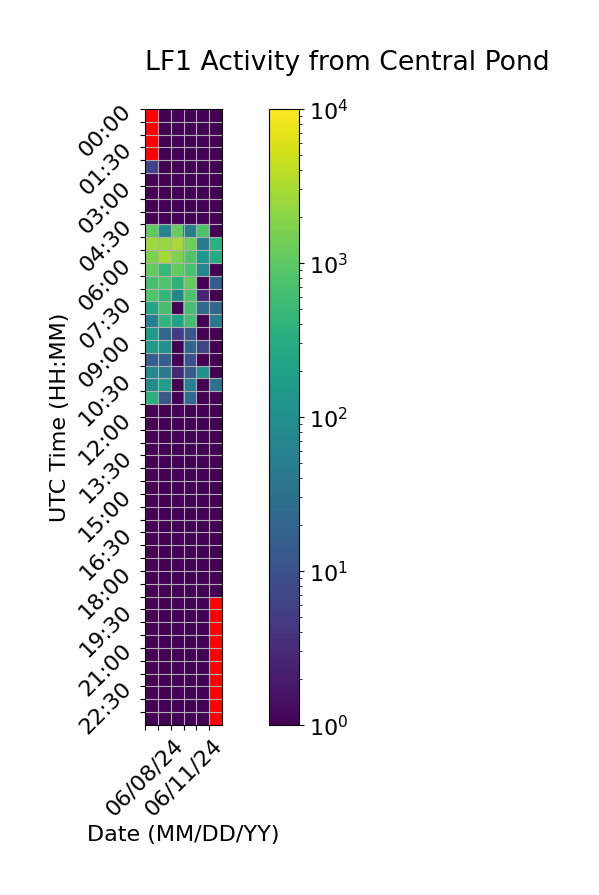

The table this chart was drawn from, first rows:
Time (UTC), 06/08/24, 06/09/24, 06/10/24, 06/11/24, 06/12/24, 06/13/24
00:00, , 1.0, 1.0, 1.0, 1.0, 1.0
00:30, , 1.0, 1.0, 1.0, 1.0, 1.0
01:00, , 1.0, 1.0, 1.0, 1.0, 1.0
01:30, , 1.0, 1.0, 1.0, 1.0, 1.0
02:00, 6.333, 1.0, 1.0, 1.0, 1.0, 1.0
02:30, 0.6667, 1.0, 1.0, 1.0, 1.0, 1.0
03:00, 1.0, 1.0, 1.0, 1.0, 1.0, 1.0
03:30, 1.0, 1.0, 1.0, 1.0, 1.0, 1.0
04:00, 1.0, 1.0, 1.0, 1.0, 1.0, 1.0
04:30, 1049, 68.67, 1194, 48.67, 754.7, 1.0
05:00, 2580, 2322, 2950, 1332, 44.67, 358.0
05:30, 1642, 2882, 1692, 794.0, 128.0, 288.0
06:00, 1106, 474.0, 1150, 694.0, 68.67, 1.0
06:30, 652.0, 794.0, 370.0, 1112, 1.0, 14.33
07:00, 812.0, 452.0, 68.33, 730.0, 2.667, 1.0
07:30, 242.0, 656.0, 1.0, 630.0, 22.33, 22.67
08:00, 52.0, 430.0, 208.3, 648.0, 1.0, 44.67
08:30, 144.0, 22.33, 4.667, 12.33, 1.0, 1.0
09:00, 140.0, 104.0, 1.0, 20.33, 6.667, 1.0
09:30, 16.0, 16.33, 1.0, 10.33, 1.0, 1.0
10:00, 72.0, 48.67, 2.667, 14.33, 112.3, 1.0
10:30, 82.0, 174.3, 1.0, 52.33, 1.0, 30.67
11:00, 342.0, 12.33, 1.0, 24.67, 1.0, 1.0
11:30, 1.0, 1.0, 1.0, 1.0, 1.0, 1.0
12:00, 1.0, 1.0, 1.0, 1.0, 1.0, 1.0
12:30, 1.0, 1.0, 1.0, 1.0, 1.0, 1.0
13:00, 1.0, 1.0, 1.0, 1.0, 1.0, 1.0
13:30, 1.0, 1.0, 1.0, 1.0, 1.0, 1.0
14:00, 1.0, 1.0, 1.0, 1.0, 1.0, 1.0
14:30, 1.0, 1.0, 1.0, 1.0, 1.0, 1.0
15:00, 1.0, 1.0, 1.0, 1.0, 1.0, 1.0
15:30, 1.0, 1.0, 1.0, 1.0, 1.0, 1.0
16:00, 1.0, 1.0, 1.0, 1.0, 1.0, 1.0
16:30, 1.0, 1.0, 1.0, 1.0, 1.0, 1.0
17:00, 1.0, 1.0, 1.0, 1.0, 1.0, 1.0
17:30, 1.0, 1.0, 1.0, 1.0, 1.0, 1.0
18:00, 1.0, 1.0, 1.0, 1.0, 1.0, 1.0
18:30, 1.0, 1.0, 1.0, 1.0, 1.0, 1.0
19:00, 1.0, 1.0, 1.0, 1.0, 1.0, 0.0
19:30, 1.0, 1.0, 1.0, 1.0, 1.0, 
20:00, 1.0, 1.0, 1.0, 1.0, 1.0, 
20:30, 1.0, 1.0, 1.0, 1.0, 1.0, 
21:00, 1.0, 1.0, 1.0, 1.0, 1.0, 
21:30, 1.0, 1.0, 1.0, 1.0, 1.0, 
22:00, 1.0, 1.0, 1.0, 1.0, 1.0, 
22:30, 1.0, 1.0, 1.0, 1.0, 1.0, 
23:00, 1.0, 1.0, 1.0, 1.0, 1.0, 
23:30, 1.0, 1.0, 1.0, 1.0, 1.0, 
